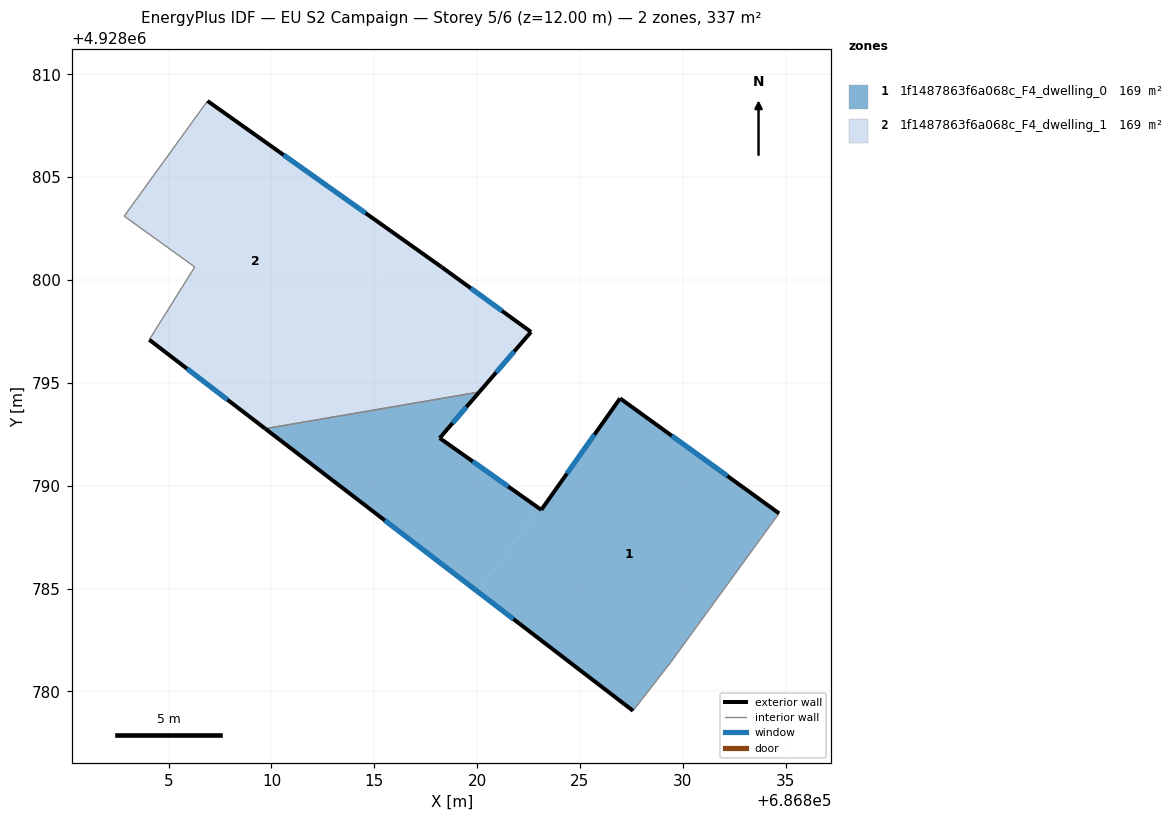
=== STOREY PLAN SPEC (per zone: floor XY polygon, exterior-wall plan segments, windows/doors) ===
zone 1: 1f1487863f6a068c_F4_dwelling_0  (168.5 m²)
  floor: (686820.05, 4928784.83) (686823.02, 4928788.90) (686818.18, 4928792.32) (686820.10, 4928794.56) (686809.74, 4928792.78) (686809.72, 4928792.75)
  floor: (686829.40, 4928781.40) (686834.68, 4928788.66) (686826.95, 4928794.25) (686823.12, 4928788.83) (686823.02, 4928788.90) (686820.05, 4928784.83) (686827.58, 4928779.06)
  exterior wall: (686827.58, 4928779.06) – (686809.70, 4928792.77)  [22.5 m]
    window: (686821.76, 4928783.52) – (686815.51, 4928788.31)  [8.3 m²]
  exterior wall: (686820.10, 4928794.56) – (686818.18, 4928792.32)  [3.0 m]
    window: (686819.48, 4928793.83) – (686818.81, 4928793.05)  [1.1 m²]
  exterior wall: (686818.18, 4928792.32) – (686823.12, 4928788.83)  [6.0 m]
    window: (686819.79, 4928791.18) – (686821.51, 4928789.96)  [2.2 m²]
  exterior wall: (686823.12, 4928788.83) – (686826.95, 4928794.25)  [6.6 m]
    window: (686824.36, 4928790.59) – (686825.70, 4928792.49)  [2.4 m²]
  exterior wall: (686826.95, 4928794.25) – (686834.68, 4928788.66)  [9.5 m]
    window: (686829.46, 4928792.43) – (686832.17, 4928790.48)  [3.5 m²]
  interior walls: 3
zone 2: 1f1487863f6a068c_F4_dwelling_1  (168.5 m²)
  floor: (686809.74, 4928792.78) (686816.44, 4928801.93) (686806.89, 4928808.71) (686802.84, 4928803.11) (686806.27, 4928800.64) (686804.06, 4928797.10) (686809.70, 4928792.77)
  floor: (686820.10, 4928794.56) (686822.62, 4928797.48) (686818.28, 4928800.63) (686816.44, 4928801.93) (686809.74, 4928792.78)
  exterior wall: (686809.70, 4928792.77) – (686804.06, 4928797.10)  [7.1 m]
    window: (686807.86, 4928794.18) – (686805.89, 4928795.69)  [2.6 m²]
  exterior wall: (686806.89, 4928808.71) – (686818.28, 4928800.63)  [14.0 m]
    window: (686810.59, 4928806.08) – (686814.58, 4928803.26)  [5.1 m²]
  exterior wall: (686818.28, 4928800.63) – (686822.62, 4928797.48)  [5.4 m]
    window: (686819.69, 4928799.60) – (686821.21, 4928798.50)  [2.0 m²]
  exterior wall: (686822.62, 4928797.48) – (686820.10, 4928794.56)  [3.9 m]
    window: (686821.80, 4928796.53) – (686820.92, 4928795.51)  [1.4 m²]
  interior walls: 4

=== DERIVED (storey summary) ===
Building: EU S2 Campaign
Storey: 5 of 6  (floor level z = 12.00 m)
Storey gross floor area: 337.1 m²
Zones on this storey: 2
  - 1f1487863f6a068c_F4_dwelling_0: floor 168.5 m²; exterior wall 47.7 m (143.1 m²); 5 window(s) 17.5 m²; WWR 12.2%
  - 1f1487863f6a068c_F4_dwelling_1: floor 168.5 m²; exterior wall 30.3 m (90.9 m²); 4 window(s) 11.1 m²; WWR 12.2%
Zone adjacency (shared interzone walls):
  - 1f1487863f6a068c_F4_dwelling_0 ↔ 1f1487863f6a068c_F4_dwelling_1